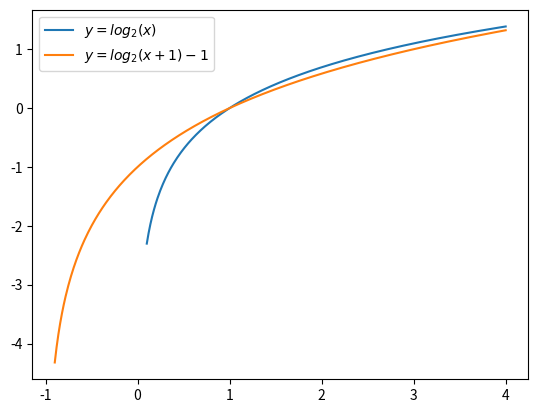

Write the Python code that produced this figure.
import numpy as np
import matplotlib.pyplot as plt

x1=np.linspace(0.1,4,401)
y1=np.log(x1)
x2=np.linspace(-0.9,4,501)
y2=np.log2(x2+1)-1

graph1,=plt.plot(x1,y1)
graph2,=plt.plot(x2,y2)
plt.legend(handles=(graph1,graph2),labels=(r'$y=log_2(x)$',r'$y=log_2(x+1)-1$'))
plt.show()